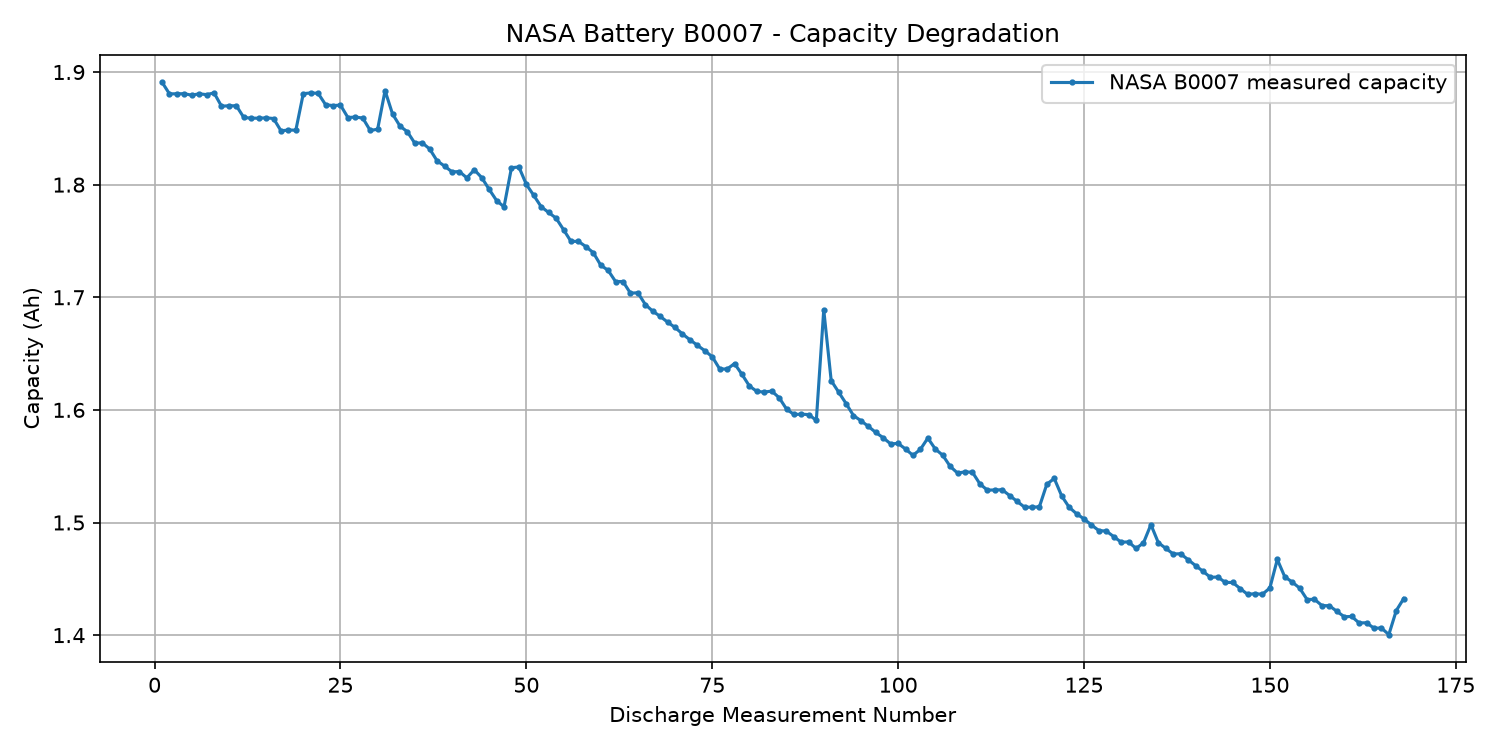

The file beside this chart, header and first rows:
Discharge_Cycle, Capacity_Ah, SOH_Percent
1, 1.891, 100.0
2, 1.881, 99.45
3, 1.881, 99.45
4, 1.881, 99.46
5, 1.879, 99.39
6, 1.881, 99.45
7, 1.88, 99.41
8, 1.882, 99.5
9, 1.87, 98.87
10, 1.87, 98.89
11, 1.87, 98.89
12, 1.86, 98.34
13, 1.859, 98.31
14, 1.859, 98.31
15, 1.859, 98.32
16, 1.859, 98.29
17, 1.848, 97.71
18, 1.849, 97.75
19, 1.848, 97.74
20, 1.881, 99.46
21, 1.881, 99.49
22, 1.881, 99.47
23, 1.871, 98.94
24, 1.87, 98.9
25, 1.871, 98.92
26, 1.86, 98.34
27, 1.86, 98.36
28, 1.859, 98.31
29, 1.848, 97.73
30, 1.849, 97.79
31, 1.883, 99.6
32, 1.863, 98.51
33, 1.852, 97.94
34, 1.847, 97.67
35, 1.837, 97.13
36, 1.837, 97.15
37, 1.832, 96.86
38, 1.821, 96.3
39, 1.817, 96.06
40, 1.811, 95.79
41, 1.812, 95.8
42, 1.806, 95.51
43, 1.813, 95.88
44, 1.806, 95.52
45, 1.796, 94.96
46, 1.786, 94.44
47, 1.78, 94.14
48, 1.815, 95.98
49, 1.816, 96.02
50, 1.8, 95.2
51, 1.79, 94.68
52, 1.78, 94.15
53, 1.775, 93.88
54, 1.77, 93.61
55, 1.76, 93.07
56, 1.75, 92.52
57, 1.75, 92.52
58, 1.745, 92.28
59, 1.74, 91.99
60, 1.729, 91.41
... 108 more rows
